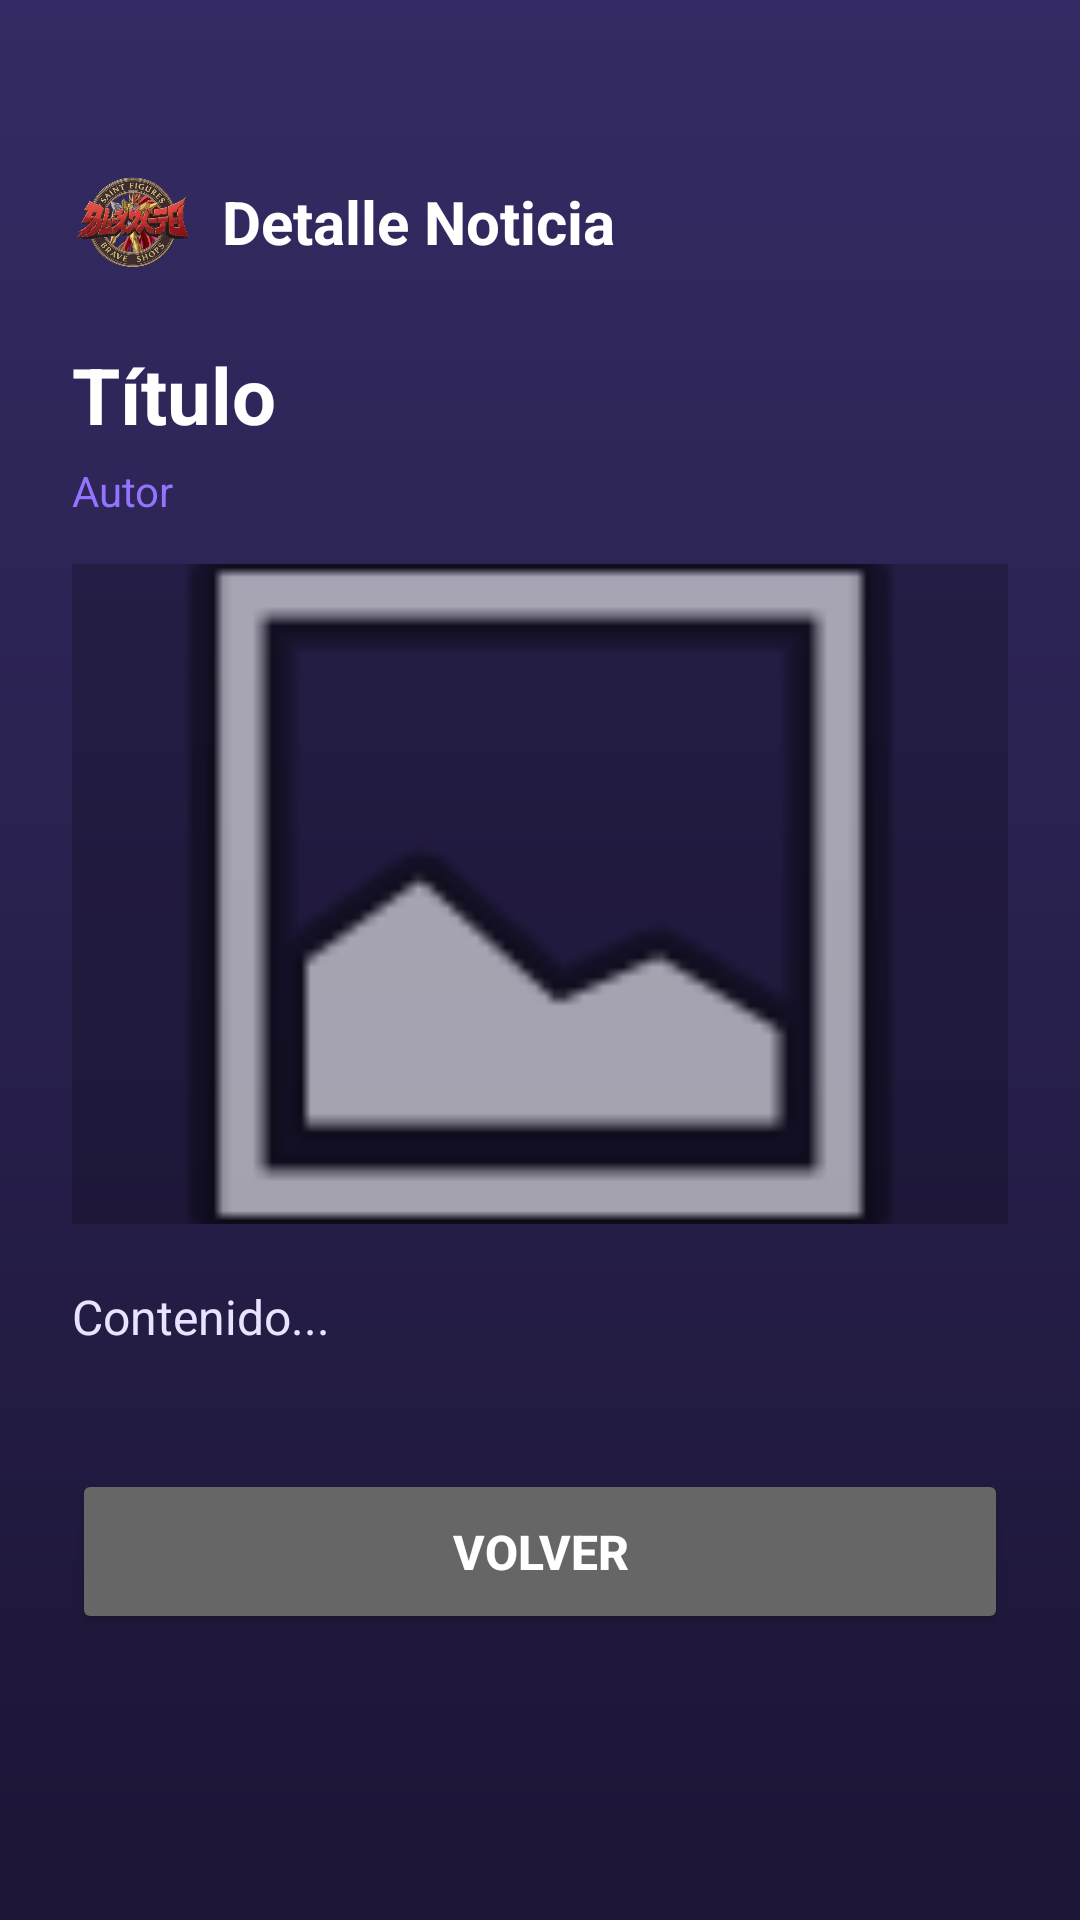

Write the Android layout XML for this screen, with the resource values it uses.
<!-- AndroidManifest.xml: application theme Base.Theme.SaintFiguresBraveShop -->
<!-- res/layout/activity_view_news.xml -->
<?xml version="1.0" encoding="utf-8"?>
<androidx.constraintlayout.widget.ConstraintLayout xmlns:android="http://schemas.android.com/apk/res/android"
    xmlns:app="http://schemas.android.com/apk/res-auto"
    android:layout_width="match_parent"
    android:layout_height="match_parent"
    android:background="@drawable/bg_gradient"
    android:padding="24dp">

    <ScrollView
        android:layout_width="match_parent"
        android:layout_height="match_parent">

        <LinearLayout
            android:layout_width="match_parent"
            android:layout_height="wrap_content"
            android:orientation="vertical"
            android:layout_marginTop="30dp"
            android:paddingBottom="40dp">

            <LinearLayout
                android:layout_width="match_parent"
                android:layout_height="wrap_content"
                android:orientation="horizontal"
                android:gravity="center_vertical"
                android:layout_marginBottom="20dp">
                <ImageView
                    android:layout_width="40dp"
                    android:layout_height="40dp"
                    android:src="@drawable/logo"
                    android:layout_marginEnd="10dp"/>
                <TextView
                    android:layout_width="wrap_content"
                    android:layout_height="wrap_content"
                    android:text="Detalle Noticia"
                    android:textColor="#FFFFFF"
                    android:textStyle="bold"
                    android:textSize="20sp"/>
            </LinearLayout>

            <TextView
                android:id="@+id/tvDetailTitle"
                android:layout_width="match_parent"
                android:layout_height="wrap_content"
                android:text="Título"
                android:textSize="26sp"
                android:textStyle="bold"
                android:textColor="#FFFFFF"
                android:layout_marginBottom="5dp"/>

            <TextView
                android:id="@+id/tvDetailAuthor"
                android:layout_width="match_parent"
                android:layout_height="wrap_content"
                android:text="Autor"
                android:textSize="14sp"
                android:textColor="#9573FF"
                android:layout_marginBottom="15dp"/>

            <ImageView
                android:id="@+id/ivDetailImage"
                android:layout_width="match_parent"
                android:layout_height="220dp"
                android:scaleType="centerCrop"
                android:background="#33000000"
                android:layout_marginBottom="20dp"
                android:src="@android:drawable/ic_menu_gallery"/>

            <TextView
                android:id="@+id/tvDetailContent"
                android:layout_width="match_parent"
                android:layout_height="wrap_content"
                android:text="Contenido..."
                android:textSize="16sp"
                android:textColor="#E9E3FF"
                android:lineSpacingExtra="4dp"/>

            <Button
                android:id="@+id/btnBack"
                android:layout_width="match_parent"
                android:layout_height="55dp"
                android:text="Volver"
                android:textColor="#FFFFFF"
                android:textStyle="bold"
                android:textSize="16sp"
                android:layout_marginTop="40dp"
                android:backgroundTint="#666666"/>
        </LinearLayout>
    </ScrollView>
</androidx.constraintlayout.widget.ConstraintLayout>
<!-- resources referenced by this layout -->
<resources>
  <!-- drawable bg_gradient (drawable) -->
  <?xml version="1.0" encoding="utf-8"?>
  <shape xmlns:android="http://schemas.android.com/apk/res/android">
      <gradient
          android:startColor="#1C1535"
          android:endColor="#342B64"
          android:angle="90"/>
  </shape>
  <!-- drawable logo: png bitmap (drawable-nodpi, 180859 bytes) -->
  <style name="Base.Theme.SaintFiguresBraveShop" parent="Theme.Material3.DayNight.NoActionBar">
      </style>
</resources>
